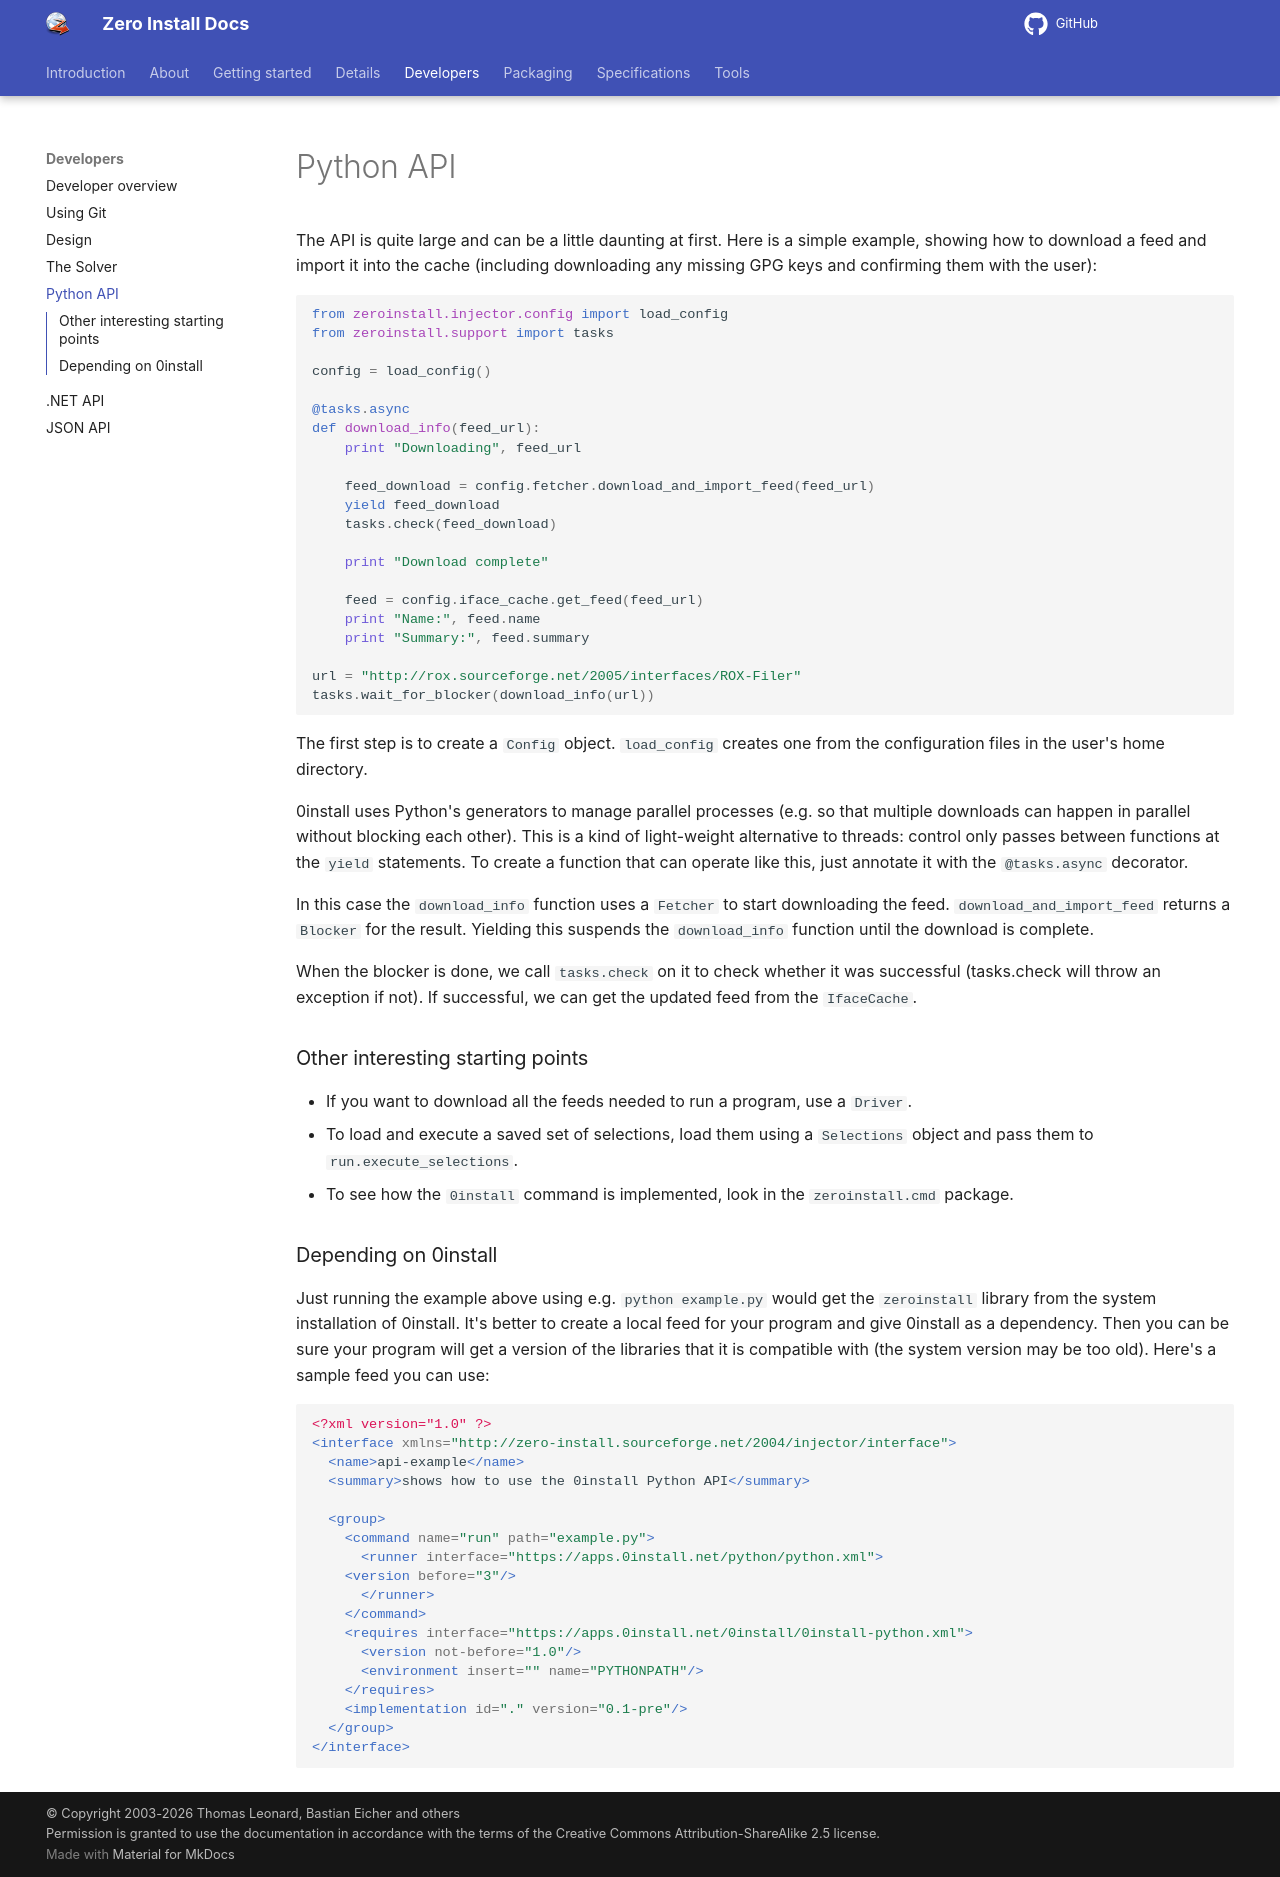

repository: 0install/docs · page: developers/python-api/index.html · generator: mkdocs

# Python API

The API is quite large and can be a little daunting at first. Here is a simple example, showing how to download a feed and import it into the cache (including downloading any missing GPG keys and confirming them with the user):

```python
from zeroinstall.injector.config import load_config
from zeroinstall.support import tasks

config = load_config()

@tasks.async
def download_info(feed_url):
	print "Downloading", feed_url

	feed_download = config.fetcher.download_and_import_feed(feed_url)
	yield feed_download
	tasks.check(feed_download)

	print "Download complete"

	feed = config.iface_cache.get_feed(feed_url)
	print "Name:", feed.name
	print "Summary:", feed.summary

url = "http://rox.sourceforge.net/2005/interfaces/ROX-Filer"
tasks.wait_for_blocker(download_info(url))
```

The first step is to create a `Config` object. `load_config` creates one from the configuration files in the user's home directory.

0install uses Python's generators to manage parallel processes (e.g. so that multiple downloads can happen in parallel without blocking each other). This is a kind of light-weight alternative to threads: control only passes between functions at the `yield` statements. To create a function that can operate like this, just annotate it with the `@tasks.async` decorator.

In this case the `download_info` function uses a `Fetcher` to start downloading the feed. `download_and_import_feed` returns a `Blocker` for the result. Yielding this suspends the `download_info` function until the download is complete.

When the blocker is done, we call `tasks.check` on it to check whether it was successful (tasks.check will throw an exception if not). If successful, we can get the updated feed from the `IfaceCache`.

### Other interesting starting points

- If you want to download all the feeds needed to run a program, use a `Driver`.
- To load and execute a saved set of selections, load them using a `Selections` object and pass them to `run.execute_selections`.
- To see how the `0install` command is implemented, look in the `zeroinstall.cmd` package.

### Depending on 0install

Just running the example above using e.g. `python example.py` would get the `zeroinstall` library from the system installation of 0install. It's better to create a local feed for your program and give 0install as a dependency. Then you can be sure your program will get a version of the libraries that it is compatible with (the system version may be too old). Here's a sample feed you can use:

```xml
<?xml version="1.0" ?>
<interface xmlns="http://zero-install.sourceforge.net/2004/injector/interface">
  <name>api-example</name>
  <summary>shows how to use the 0install Python API</summary>

  <group>
    <command name="run" path="example.py">
      <runner interface="https://apps.0install.net/python/python.xml">
	<version before="3"/>
      </runner>
    </command>
    <requires interface="https://apps.0install.net/0install/0install-python.xml">
      <version not-before="1.0"/>
      <environment insert="" name="PYTHONPATH"/>
    </requires>
    <implementation id="." version="0.1-pre"/>
  </group>
</interface>
```
